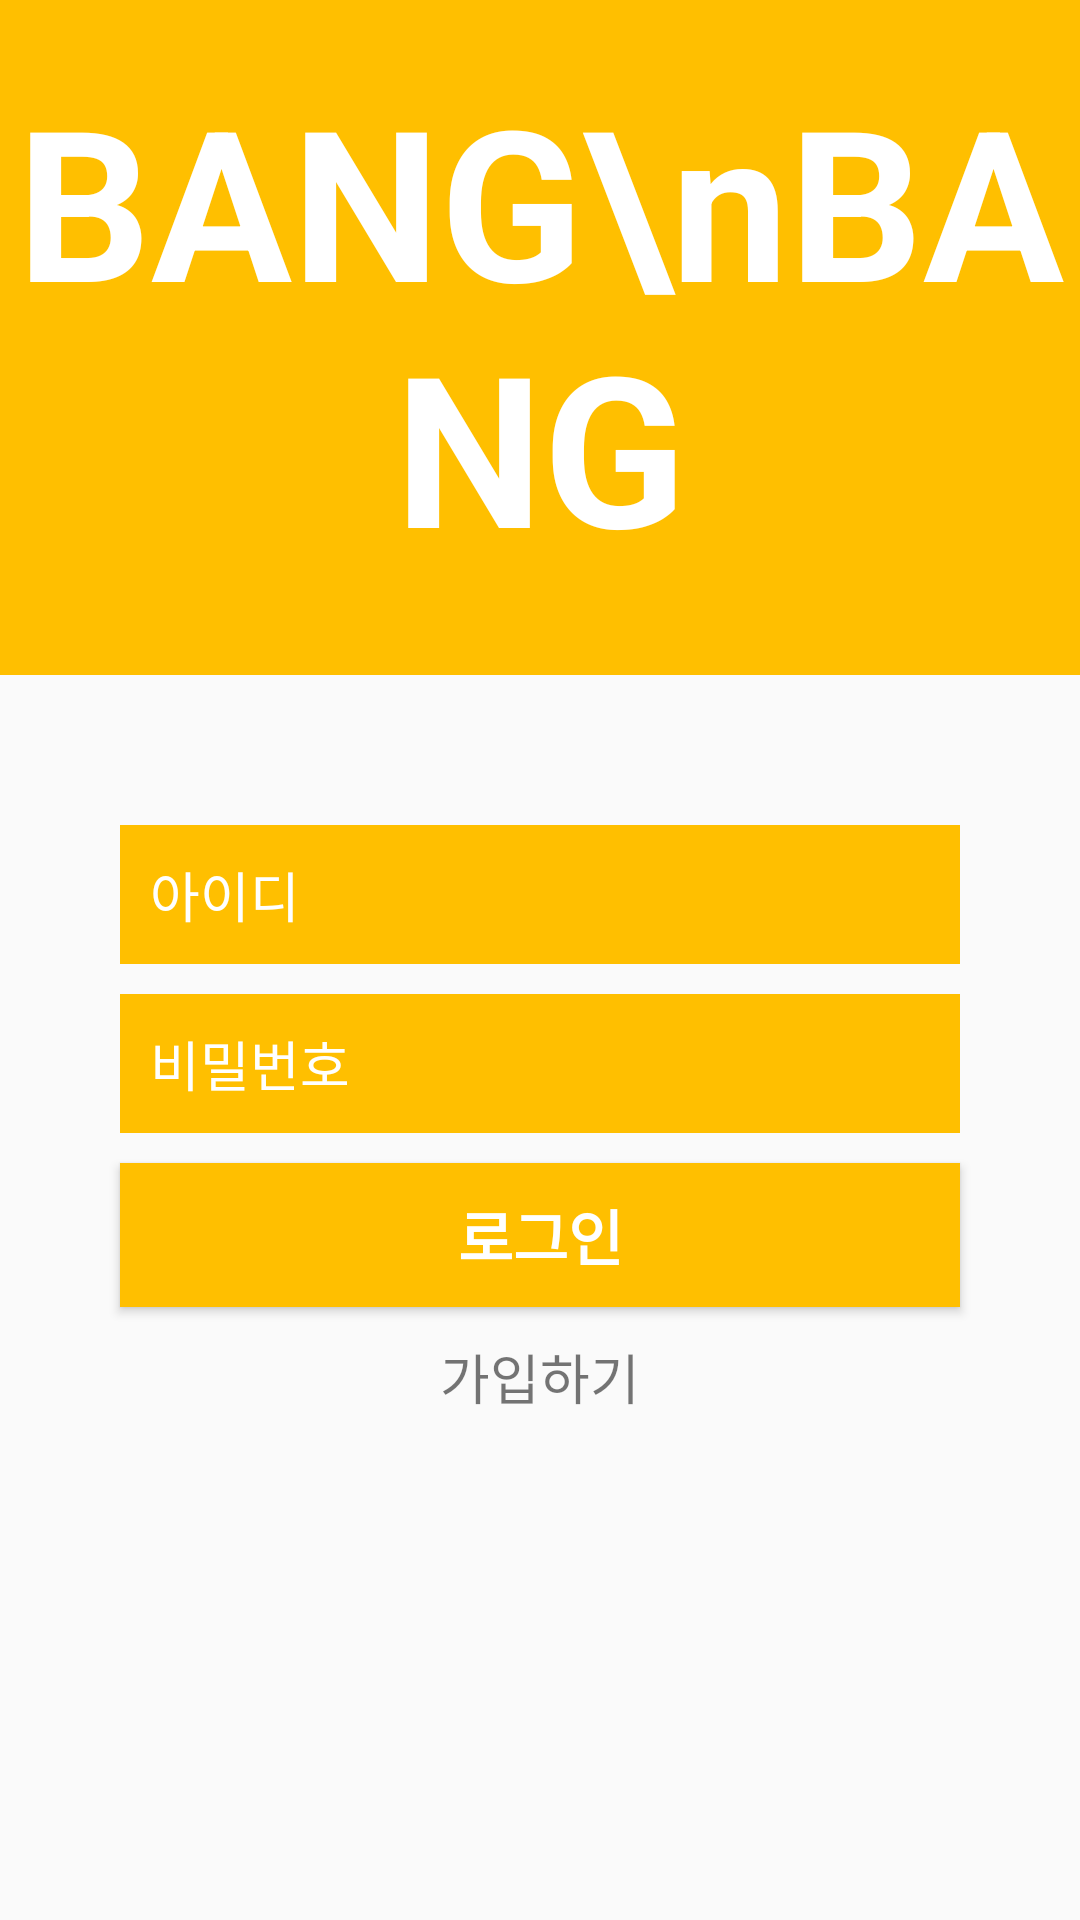

Write the Android layout XML for this screen, with the resource values it uses.
<!-- AndroidManifest.xml: application theme AppTheme -->
<!-- res/layout/activity_login.xml -->
<?xml version="1.0" encoding="utf-8"?>
<android.support.constraint.ConstraintLayout xmlns:android="http://schemas.android.com/apk/res/android"
    xmlns:app="http://schemas.android.com/apk/res-auto"
    xmlns:tools="http://schemas.android.com/tools"
    android:layout_width="match_parent"
    android:layout_height="match_parent"
    tools:context=".LoginActivity">

    <LinearLayout
        android:layout_width="match_parent"
        android:layout_height="match_parent"
        android:orientation="vertical"
        tools:context="com.example.kch.registration_v5.LoginActivity">

        <LinearLayout
            android:layout_width="match_parent"
            android:layout_height="match_parent"
            android:orientation="vertical">
            <LinearLayout
                android:layout_width="match_parent"
                android:layout_height="225dp"
                android:orientation="vertical"
                android:background="@color/colorPrimary"
                >

                <TextView
                    android:id="@+id/logo"
                    android:layout_width="match_parent"
                    android:layout_height="wrap_content"
                    android:gravity="center"
                    android:layout_marginTop="20dp"
                    android:text="BANG\nBANG"
                    android:textStyle="bold"
                    android:textAppearance="@style/TextAppearance.AppCompat"
                    android:textColor="#ffffff"
                    android:textSize="70dp" />
            </LinearLayout>

            <LinearLayout
                android:layout_width="match_parent"
                android:layout_height="match_parent"
                android:orientation="vertical">

                <EditText
                    android:layout_width="280dp"
                    android:layout_height="wrap_content"
                    android:hint="아이디"
                    android:layout_gravity="center"
                    android:padding="10dp"
                    android:textColor="#ffffff"
                    android:textColorHint="#ffffff"
                    android:id="@+id/idText"
                    android:layout_marginTop="50dp"
                    android:background="@color/colorPrimary"
                    />

                <EditText
                    android:inputType="textPassword"
                    android:layout_width="280dp"
                    android:layout_height="wrap_content"
                    android:hint="비밀번호"
                    android:layout_gravity="center"
                    android:padding="10dp"
                    android:textColor="#ffffff"
                    android:textColorHint="#ffffff"
                    android:id="@+id/passwordText"
                    android:layout_marginTop="10dp"
                    android:background="@color/colorPrimary"
                    />

                <Button
                    android:layout_width="280dp"
                    android:layout_height="wrap_content"
                    android:textSize="20dp"
                    android:textStyle="bold"
                    android:textColor="#ffffff"
                    android:background="@color/colorPrimary"
                    android:text="로그인"
                    android:layout_marginTop="10dp"
                    android:layout_gravity="center"
                    android:id="@+id/loginButton"

                    />

                <TextView
                    android:layout_width="wrap_content"
                    android:layout_height="wrap_content"
                    android:layout_gravity="center"
                    android:textSize="18dp"
                    android:layout_marginTop="10dp"
                    android:text="가입하기"
                    android:id="@+id/registerButton"
                    />


            </LinearLayout>

        </LinearLayout>



    </LinearLayout>


</android.support.constraint.ConstraintLayout>
<!-- resources referenced by this layout -->
<resources>
  <color name="colorPrimary">#FFBF00</color>
  <style name="AppTheme" parent="Theme.AppCompat.Light.DarkActionBar">
          
          <item name="colorPrimary">@color/colorPrimary</item>
          <item name="colorPrimaryDark">@color/colorWhite</item>
          <item name="colorAccent">@color/colorAccent</item>
          <item name="windowActionBar">false</item>
          <item name="windowNoTitle">true</item>
          <item name="android:statusBarColor">@color/colorBlack</item>
      </style>
  <color name="colorWhite">#FFFFFF</color>
  <color name="colorAccent">#FF8000</color>
  <color name="colorBlack">#000000</color>
</resources>
